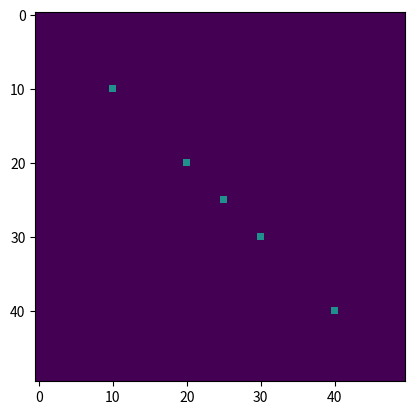

The matplotlib source for this figure: (Note: this script raises an exception after producing the figure.)
import numpy as np
import random
import matplotlib.pyplot as plt
import matplotlib.animation as animation

class ModeloSIR:
    def __init__(self, M, N, beta, gamma, posiciones_infectadas, dias, rad):
        self.M = M
        self.N = N
        self.beta = beta
        self.gamma = gamma
        self.posiciones_infectadas = posiciones_infectadas
        self.dias = dias
        self.rad = rad
        self.grid = self.inicializarGrid()
        self.historialGrid = []
        self.historialSIR = []

    # Método para inicializar el grid con posiciones infectadas predefinidas
    def inicializarGrid(self):
        grid = np.zeros((self.M, self.N), dtype=int)
        for i, j in self.posiciones_infectadas:
            grid[i, j] = 1  # Marcamos la célula como infectada
        return grid

    # Método para obtener la vecindad de una celda (i, j)
    def obtenerVecindad(self, i, j):
        return self.grid[max(0, i - self.rad):min(self.M, i + self.rad + 1), max(0, j - self.rad):min(self.N, j + self.rad + 1)]

    # Método para actualizar el grid según las reglas del modelo SIR
    def actualizarGrid(self):
        nuevoGrid = self.grid.copy()
        for i in range(self.M):
            for j in range(self.N):
                if self.grid[i, j] == 0:  # Susceptible
                    vecindad = self.obtenerVecindad(i, j)
                    infectados = np.sum(vecindad == 1)
                    if infectados > 0:
                        prob_infeccion = 1 - (1 - self.beta) ** infectados
                        if random.random() < prob_infeccion:
                            nuevoGrid[i, j] = 1
                elif self.grid[i, j] == 1:  # Infectado
                    if random.random() < self.gamma:
                        nuevoGrid[i, j] = 2  # Recuperado
        self.grid = nuevoGrid

    # Método para simular el modelo SIR durante un número de días especificado
    def simular(self):
        for _ in range(self.dias):
            self.historialGrid.append(self.grid.copy())
            self.actualizarGrid()

            # Almacena la cantidad de S, I y R
            S = np.sum(self.grid == 0)
            I = np.sum(self.grid == 1)
            R = np.sum(self.grid == 2)
            self.historialSIR.append([S, I, R])

    # Método para mostrar la evolución temporal del modelo SIR
    def graficarSIR(self):
        sir = np.array(self.historialSIR)
        plt.plot(sir[:, 0], label='Susceptibles')
        plt.plot(sir[:, 1], label='Infectados')
        plt.plot(sir[:, 2], label='Recuperados')
        plt.xlabel('Días')
        plt.ylabel('Población')
        plt.legend()
        plt.title('Modelo SIR - Evolución Temporal')
        plt.show()

    # Método para mostrar la evolución del contagio
    def animarGrid(self):
        fig, ax = plt.subplots()
        img = ax.imshow(self.historialGrid[0], cmap='viridis', vmin=0, vmax=2)

        def actualizar(frame):
            img.set_data(self.historialGrid[frame])
            ax.set_title(f'Día {frame}')
            return [img]

        ani = animation.FuncAnimation(fig, actualizar, frames=len(self.historialGrid), blit=False)
        plt.show()

# Generar un promedio de la dinámica espacial
def calcular_grid_promedio(historial_grids):
    return np.mean(historial_grids, axis=0)

# Generar el video de la dinámica promedio
def generar_video(historial_promedio, nombre_video='dinamica_promedio.mp4'):
    fig, ax = plt.subplots()
    img = ax.imshow(historial_promedio[0], cmap='viridis', vmin=0, vmax=2)

    def actualizar(frame):
        img.set_data(historial_promedio[frame])
        ax.set_title(f'Día {frame}')
        return [img]

    ani = animation.FuncAnimation(fig, actualizar, frames=len(historial_promedio), blit=False)
    writer = animation.FFMpegWriter(fps=5)
    ani.save(nombre_video, writer=writer)

def graficar_promedio_sir(grids_historial, dias, M, N, Nexp, intervalo=10):
    S_prom = np.zeros(dias)
    I_prom = np.zeros(dias)
    R_prom = np.zeros(dias)

    for t in range(dias):
        S_prom[t] = np.mean([np.sum(grid == 0) for grid in grids_historial[:, t]])
        I_prom[t] = np.mean([np.sum(grid == 1) for grid in grids_historial[:, t]])
        R_prom[t] = np.mean([np.sum(grid == 2) for grid in grids_historial[:, t]])

    # Ajustar el tamaño de la figura para evitar compresión
    plt.figure(figsize=(10, 6))  # Puedes ajustar el tamaño aquí
    
    # Graficar la evolución promedio
    plt.plot(S_prom, label='Susceptibles Promedio')
    plt.plot(I_prom, label='Infectados Promedio')
    plt.plot(R_prom, label='Recuperados Promedio')
    
    # Etiquetas de los ejes
    plt.xlabel('Días')
    plt.ylabel('Población Promedio')

    # Título y leyenda
    plt.legend()
    plt.title(f'Promedio de la Evolución SIR - Nexp Experimentos {Nexp}')

    # Configuración para mostrar etiquetas en el eje x cada "intervalo" días
    plt.xticks(np.arange(0, dias, step=intervalo))

    # Ajustar el layout para que las etiquetas no se corten
    plt.tight_layout()

    # Mostrar la gráfica
    plt.show()


def guardar_snapshots(historial_promedio, dias_snapshot, nombre_base='snapshot'):
    for dia in dias_snapshot:
        plt.figure(figsize=(6, 6))
        plt.imshow(historial_promedio[dia], cmap='viridis', vmin=0, vmax=2)
        plt.title(f'Snapshot del Día {dia}')
        plt.colorbar(label='Estado (0=Susceptible, 1=Infectado, 2=Recuperado)')
        plt.savefig(f'{nombre_base}_dia_{dia}.png')  # Guardar la imagen
        plt.close()


# Ejemplo de uso
if __name__ == '__main__':
    M, N = 50, 50  # Tamaño del grid
    beta = 0.3     # Probabilidad de contagio
    gamma = 0.1    # Probabilidad de recuperación
    posiciones_infectadas = [(10, 10), (20, 20), (30, 30), (40, 40), (25, 25)]  # Lista de posiciones infectadas
    dias = 100     # Número de días de simulación
    rad = 1        # Radio de interacción
    Nexp = 10      # Número de experimentos

    grids_historial = []

    # Realizar Nexp experimentos
    for exp_num in range(Nexp):
        print(f'Ejecutando experimento {exp_num + 1}/{Nexp}')
        modelo = ModeloSIR(M, N, beta, gamma, posiciones_infectadas, dias, rad)
        modelo.simular()
        grids_historial.append(modelo.historialGrid)

    grids_historial = np.array(grids_historial)
    
    # Calcular el grid promedio
    grid_promedio = calcular_grid_promedio(grids_historial)

    # Generar el video de la dinámica espacial promedio
    generar_video(grid_promedio)

    # Días específicos para capturar snapshots (por ejemplo, cada 10 días)
    dias_snapshot = np.arange(0, dias, step=10)

    # Generar y guardar los snapshots
    guardar_snapshots(grid_promedio, dias_snapshot)

    # Graficar la evolución promedio de S, I, R
    graficar_promedio_sir(grids_historial, dias, M, N, Nexp, intervalo=10)
